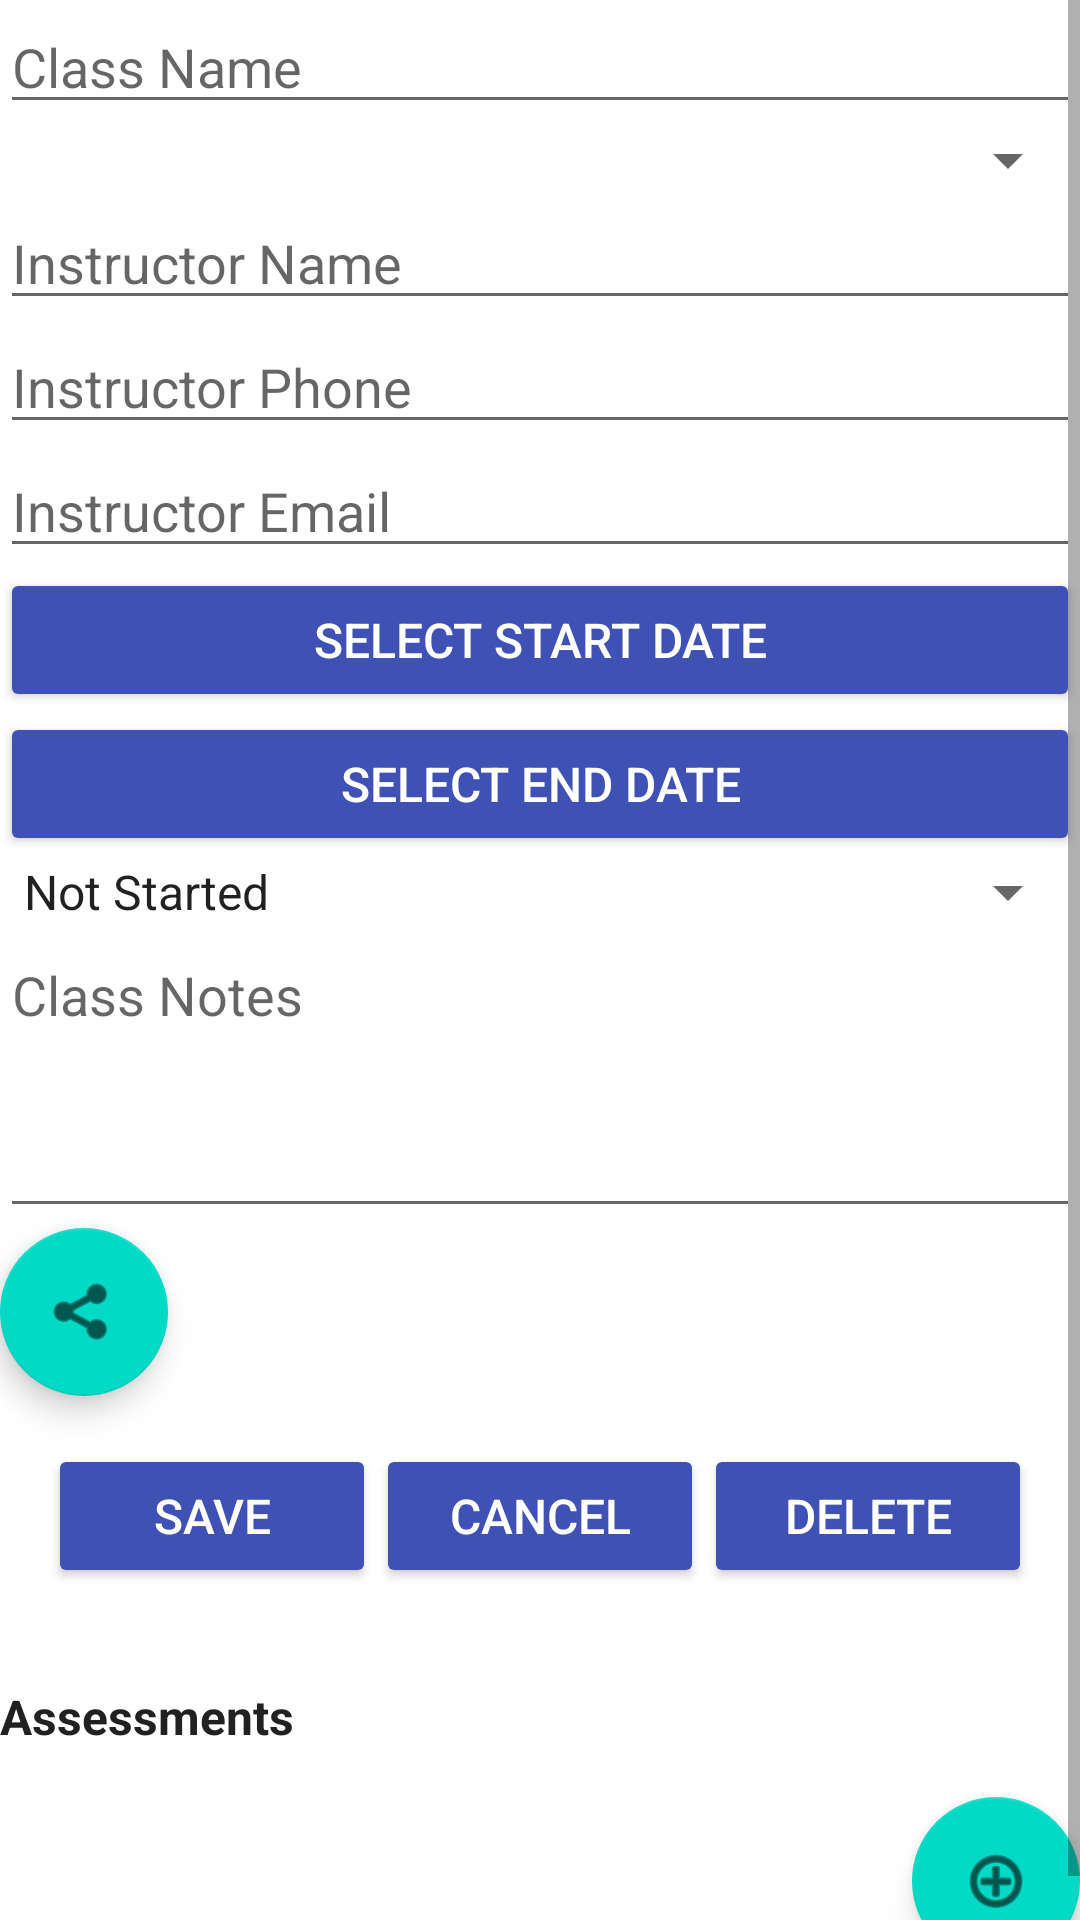

Reconstruct the res/layout file that produces this screen, plus the resources it refers to.
<!-- AndroidManifest.xml: application theme AppTheme -->
<!-- res/layout/activity_class_detail.xml -->
<?xml version="1.0" encoding="utf-8"?>
<ScrollView xmlns:android="http://schemas.android.com/apk/res/android"
    xmlns:app="http://schemas.android.com/apk/res-auto"
    xmlns:tools="http://schemas.android.com/tools"
    android:layout_width="match_parent"
    android:layout_height="match_parent"
    tools:context=".UI.ClassDetailActivity">

    <LinearLayout  
        android:orientation="vertical"
        android:layout_width="match_parent"
        android:layout_height="wrap_content"
        >

        <EditText
            android:id="@+id/textClassNameField"
            android:layout_width="match_parent"
            android:layout_height="wrap_content"
            android:hint="Class Name" />

        <Spinner
            android:id="@+id/TermList"
            android:layout_width="match_parent"
            android:layout_height="wrap_content" />

        <EditText
            android:id="@+id/instructorName"
            android:layout_width="match_parent"
            android:layout_height="wrap_content"
            android:hint="Instructor Name" />

        <EditText
            android:id="@+id/instructorPhone"
            android:layout_width="match_parent"
            android:layout_height="wrap_content"
            android:hint="Instructor Phone" />

        <EditText
            android:id="@+id/instructorEMail"
            android:layout_width="match_parent"
            android:layout_height="wrap_content"
            android:hint="Instructor Email" />

        <Button style="@style/AppButton"
            android:id="@+id/DateStartPickerbutton"
            android:layout_width="match_parent"
            android:layout_height="wrap_content"
            android:onClick="dateStartPicker"
            android:text="Select Start Date" />

        <Button style="@style/AppButton"
            android:id="@+id/DateEndPickerbutton"
            android:layout_width="match_parent"
            android:layout_height="wrap_content"
            android:onClick="dateEndPicker"
            android:text="Select End Date" />

        <Spinner
            android:id="@+id/Status"
            android:layout_width="match_parent"
            android:layout_height="wrap_content"
            android:entries="@array/Class_Status" />

        <EditText
            android:id="@+id/classNote"
            android:layout_width="match_parent"
            android:layout_height="100dp"
            android:hint="Class Notes"
            android:gravity="top"
            android:inputType="textMultiLine"
            android:scrollbars="vertical" />

        <com.google.android.material.floatingactionbutton.FloatingActionButton
            android:id="@+id/noteShareButton"
            android:layout_width="wrap_content"
            android:layout_height="wrap_content"
            android:onClick="shareNote"
            app:srcCompat="@android:drawable/ic_menu_share"
            android:contentDescription="Share Note" />

        <LinearLayout android:background="@color/backgroundColor" android:padding="16dp"
            android:layout_width="match_parent"
            android:layout_height="wrap_content"
            android:orientation="horizontal"
            android:gravity="center">

            <Button style="@style/AppButton"
                android:id="@+id/SaveAssessmentButton"
                android:layout_width="0dp"
                android:layout_height="wrap_content"
                android:layout_weight="1"
                android:onClick="saveClass"
                android:text="Save" />

            <Button style="@style/AppButton"
                android:id="@+id/CancelAssessmentButton"
                android:layout_width="0dp"
                android:layout_height="wrap_content"
                android:layout_weight="1"
                android:onClick="cancelClass"
                android:text="Cancel" />

            <Button style="@style/AppButton"
                android:id="@+id/DeleteAssessmentButton"
                android:layout_width="0dp"
                android:layout_height="wrap_content"
                android:layout_weight="1"
                android:onClick="deleteClass"
                android:text="Delete" />
        </LinearLayout>

        <TextView style="@style/BodyText"
            android:layout_width="wrap_content"
            android:layout_height="wrap_content"
            android:text="Assessments"
            android:textStyle="bold"
            android:paddingTop="16dp" />

        <androidx.recyclerview.widget.RecyclerView
            android:id="@+id/classAssessmentList"
            android:layout_width="match_parent"
            android:layout_height="wrap_content"
            android:nestedScrollingEnabled="false"
            android:paddingStart="8dp"
            android:paddingEnd="8dp"
            android:clipToPadding="false" />

        <com.google.android.material.floatingactionbutton.FloatingActionButton
            android:id="@+id/floatingActionButton"
            android:layout_width="wrap_content"
            android:layout_height="wrap_content"
            android:onClick="addAssessment"
            app:srcCompat="@android:drawable/ic_menu_add"
            android:layout_marginTop="16dp"
            android:layout_gravity="end"
            android:contentDescription="Add Assessment" />

    </LinearLayout>
</ScrollView>
<!-- resources referenced by this layout -->
<resources>
  <string-array name="Class_Status">
          <item>Not Started</item>
          <item>In Progress</item>
          <item>Completed</item>
          <item>Dropped</item>
      </string-array>
  <color name="backgroundColor">#FFFFFF</color>
  <style name="AppButton">
          <item name="android:layout_width">match_parent</item>
          <item name="android:layout_height">wrap_content</item>
          <item name="android:textColor">@android:color/white</item>
          <item name="android:backgroundTint">@color/colorPrimary</item>
          <item name="android:padding">12dp</item>
          <item name="android:textSize">16sp</item>
      </style>
  <style name="BodyText">
          <item name="android:textSize">16sp</item>
          <item name="android:textColor">@color/textColorPrimary</item>
      </style>
  <style name="AppTheme" parent="Theme.MaterialComponents.DayNight.NoActionBar">
          <item name="colorPrimary">@color/colorPrimary</item>
          <item name="colorPrimaryDark">@color/colorPrimaryDark</item>
          <item name="colorAccent">@color/colorAccent</item>
      </style>
  <color name="colorPrimary">#3F51B5</color>
  <color name="textColorPrimary">#212121</color>
  <color name="colorPrimaryDark">#303F9F</color>
  <color name="colorAccent">#FF4081</color>
</resources>
